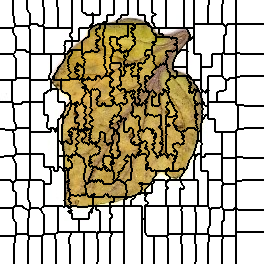

Values plotted in this chart, from the file beside it:
0, 0, 0, 0, 0, 0, 0, 0, 0, 0, 0, 0, 0, 1, 1, 1, 1, 1, 1, 1, 1, 1, 1, 1
0, 0, 0, 0, 0, 0, 0, 0, 0, 0, 0, 0, 0, 1, 1, 1, 1, 1, 1, 1, 1, 1, 1, 1
0, 0, 0, 0, 0, 0, 0, 0, 0, 0, 0, 0, 0, 1, 1, 1, 1, 1, 1, 1, 1, 1, 1, 1
0, 0, 0, 0, 0, 0, 0, 0, 0, 0, 0, 0, 0, 1, 1, 1, 1, 1, 1, 1, 1, 1, 1, 1
0, 0, 0, 0, 0, 0, 0, 0, 0, 0, 0, 0, 0, 1, 1, 1, 1, 1, 1, 1, 1, 1, 1, 1
0, 0, 0, 0, 0, 0, 0, 0, 0, 0, 0, 0, 0, 1, 1, 1, 1, 1, 1, 1, 1, 1, 1, 1
0, 0, 0, 0, 0, 0, 0, 0, 0, 0, 0, 0, 0, 1, 1, 1, 1, 1, 1, 1, 1, 1, 1, 1
0, 0, 0, 0, 0, 0, 0, 0, 0, 0, 0, 0, 0, 1, 1, 1, 1, 1, 1, 1, 1, 1, 1, 1
0, 0, 0, 0, 0, 0, 0, 0, 0, 0, 0, 0, 0, 1, 1, 1, 1, 1, 1, 1, 1, 1, 1, 1
0, 0, 0, 0, 0, 0, 0, 0, 0, 0, 0, 0, 0, 1, 1, 1, 1, 1, 1, 1, 1, 1, 1, 1
0, 0, 0, 0, 0, 0, 0, 0, 0, 0, 0, 0, 0, 1, 1, 1, 1, 1, 1, 1, 1, 1, 1, 1
0, 0, 0, 0, 0, 0, 0, 0, 0, 0, 0, 0, 0, 1, 1, 1, 1, 1, 1, 1, 1, 1, 1, 1
0, 0, 0, 0, 0, 0, 0, 0, 0, 0, 0, 0, 0, 1, 1, 1, 1, 1, 1, 1, 1, 1, 1, 1
0, 0, 0, 0, 0, 0, 0, 0, 0, 0, 0, 0, 0, 1, 1, 1, 1, 1, 1, 1, 1, 1, 1, 1
0, 0, 0, 0, 0, 0, 0, 0, 0, 0, 0, 0, 0, 1, 1, 1, 1, 1, 1, 1, 1, 1, 1, 1
0, 0, 0, 0, 0, 0, 0, 0, 0, 0, 0, 0, 0, 1, 1, 1, 1, 1, 1, 1, 1, 1, 1, 1
0, 0, 0, 0, 0, 0, 0, 0, 0, 0, 0, 0, 0, 0, 1, 1, 1, 1, 1, 1, 1, 1, 1, 1
0, 0, 0, 0, 0, 0, 0, 0, 0, 0, 0, 0, 0, 0, 1, 1, 1, 1, 1, 1, 1, 1, 1, 1
0, 0, 0, 0, 0, 0, 0, 0, 0, 0, 0, 0, 0, 0, 1, 1, 1, 1, 1, 1, 1, 1, 1, 1
0, 0, 0, 0, 0, 0, 0, 0, 0, 0, 0, 0, 0, 0, 1, 1, 1, 1, 1, 1, 1, 1, 1, 1
0, 0, 0, 0, 0, 0, 0, 0, 0, 0, 0, 0, 0, 0, 1, 1, 1, 1, 1, 1, 1, 1, 1, 1
0, 0, 0, 0, 0, 0, 0, 0, 0, 0, 0, 0, 0, 0, 1, 1, 1, 1, 1, 1, 1, 1, 1, 1
0, 0, 0, 0, 0, 0, 0, 0, 0, 0, 0, 0, 0, 0, 1, 1, 1, 1, 1, 1, 1, 1, 1, 1
0, 0, 0, 0, 0, 0, 0, 0, 0, 0, 0, 0, 0, 0, 0, 1, 1, 1, 1, 1, 1, 1, 1, 1
0, 0, 0, 0, 0, 0, 0, 0, 0, 0, 0, 0, 0, 0, 0, 1, 1, 1, 1, 1, 1, 1, 1, 1
0, 0, 0, 0, 0, 0, 0, 0, 0, 0, 0, 0, 0, 0, 0, 26, 1, 1, 1, 1, 1, 1, 1, 1
0, 0, 0, 0, 0, 0, 0, 0, 0, 0, 0, 0, 0, 0, 0, 26, 26, 26, 26, 26, 26, 26, 26, 26
0, 0, 0, 0, 0, 0, 0, 0, 0, 0, 0, 0, 0, 0, 26, 26, 26, 26, 26, 26, 26, 26, 26, 26
28, 28, 28, 28, 28, 28, 28, 28, 28, 28, 28, 28, 28, 26, 26, 26, 26, 26, 26, 26, 26, 26, 26, 26
28, 28, 28, 28, 28, 28, 28, 28, 28, 28, 28, 28, 28, 26, 26, 26, 26, 26, 26, 26, 26, 26, 26, 26
28, 28, 28, 28, 28, 28, 28, 28, 28, 28, 28, 28, 28, 26, 26, 26, 26, 26, 26, 26, 26, 26, 26, 26
28, 28, 28, 28, 28, 28, 28, 28, 28, 28, 28, 28, 28, 26, 26, 26, 26, 26, 26, 26, 26, 26, 26, 26
28, 28, 28, 28, 28, 28, 28, 28, 28, 28, 28, 28, 28, 26, 26, 26, 26, 26, 26, 26, 26, 26, 26, 26
28, 28, 28, 28, 28, 28, 28, 28, 28, 28, 28, 28, 28, 28, 26, 26, 26, 26, 26, 26, 26, 26, 26, 26
28, 28, 28, 28, 28, 28, 28, 28, 28, 28, 28, 28, 28, 28, 26, 26, 26, 26, 26, 26, 26, 26, 26, 26
28, 28, 28, 28, 28, 28, 28, 28, 28, 28, 28, 28, 28, 28, 28, 26, 26, 26, 26, 26, 26, 26, 26, 26
28, 28, 28, 28, 28, 28, 28, 28, 28, 28, 28, 28, 28, 28, 28, 28, 26, 26, 26, 26, 26, 26, 26, 26
28, 28, 28, 28, 28, 28, 28, 28, 28, 28, 28, 28, 28, 28, 28, 28, 26, 26, 26, 26, 26, 26, 26, 26
28, 28, 28, 28, 28, 28, 28, 28, 28, 28, 28, 28, 28, 28, 28, 28, 26, 26, 26, 26, 26, 26, 26, 26
28, 28, 28, 28, 28, 28, 28, 28, 28, 28, 28, 28, 28, 28, 28, 28, 26, 26, 26, 26, 26, 26, 26, 26
28, 28, 28, 28, 28, 28, 28, 28, 28, 28, 28, 28, 28, 28, 28, 28, 26, 26, 26, 26, 26, 26, 26, 26
28, 28, 28, 28, 28, 28, 28, 28, 28, 28, 28, 28, 28, 28, 28, 28, 26, 26, 26, 26, 26, 26, 26, 26
28, 28, 28, 28, 28, 28, 28, 28, 28, 28, 28, 28, 28, 28, 28, 28, 26, 26, 26, 26, 26, 26, 26, 26
28, 28, 28, 28, 28, 28, 28, 28, 28, 28, 28, 28, 28, 28, 28, 28, 26, 26, 26, 26, 26, 26, 26, 26
28, 28, 28, 28, 28, 28, 28, 28, 28, 28, 28, 28, 28, 28, 28, 28, 26, 26, 26, 26, 26, 26, 26, 26
28, 28, 28, 28, 28, 28, 28, 28, 28, 28, 28, 28, 28, 28, 28, 28, 26, 26, 26, 26, 26, 26, 26, 26
28, 28, 28, 28, 28, 28, 28, 28, 28, 28, 28, 28, 28, 28, 28, 28, 26, 26, 26, 26, 26, 26, 26, 26
28, 28, 28, 28, 28, 28, 28, 28, 28, 28, 28, 28, 28, 28, 28, 28, 26, 26, 26, 26, 26, 26, 26, 26
28, 28, 28, 28, 28, 28, 28, 28, 28, 28, 28, 28, 28, 28, 28, 28, 26, 26, 26, 26, 26, 26, 26, 26
28, 28, 28, 28, 28, 28, 28, 28, 28, 28, 28, 28, 28, 28, 28, 28, 26, 26, 26, 26, 26, 26, 26, 26
28, 28, 28, 28, 28, 28, 28, 28, 28, 28, 28, 28, 28, 28, 28, 28, 37, 37, 37, 37, 37, 37, 37, 37
28, 28, 28, 28, 28, 28, 28, 28, 28, 28, 28, 28, 28, 28, 28, 37, 37, 37, 37, 37, 37, 37, 37, 37
28, 28, 28, 28, 28, 28, 28, 28, 28, 28, 28, 28, 28, 28, 28, 37, 37, 37, 37, 37, 37, 37, 37, 37
28, 28, 28, 28, 28, 28, 28, 28, 28, 28, 28, 28, 28, 28, 37, 37, 37, 37, 37, 37, 37, 37, 37, 37
45, 45, 45, 45, 45, 45, 45, 45, 45, 45, 45, 45, 45, 37, 37, 37, 37, 37, 37, 37, 37, 37, 37, 37
45, 45, 45, 45, 45, 45, 45, 45, 45, 45, 45, 45, 45, 45, 37, 37, 37, 37, 37, 37, 37, 37, 37, 37
45, 45, 45, 45, 45, 45, 45, 45, 45, 45, 45, 45, 45, 45, 37, 37, 37, 37, 37, 37, 37, 37, 37, 37
45, 45, 45, 45, 45, 45, 45, 45, 45, 45, 45, 45, 45, 45, 45, 37, 37, 37, 37, 37, 37, 37, 37, 37
45, 45, 45, 45, 45, 45, 45, 45, 45, 45, 45, 45, 45, 45, 45, 45, 37, 37, 37, 37, 37, 37, 37, 37
45, 45, 45, 45, 45, 45, 45, 45, 45, 45, 45, 45, 45, 45, 45, 45, 37, 37, 37, 37, 37, 37, 37, 37
45, 45, 45, 45, 45, 45, 45, 45, 45, 45, 45, 45, 45, 45, 45, 45, 37, 37, 37, 37, 37, 37, 37, 37
... 203 more rows
